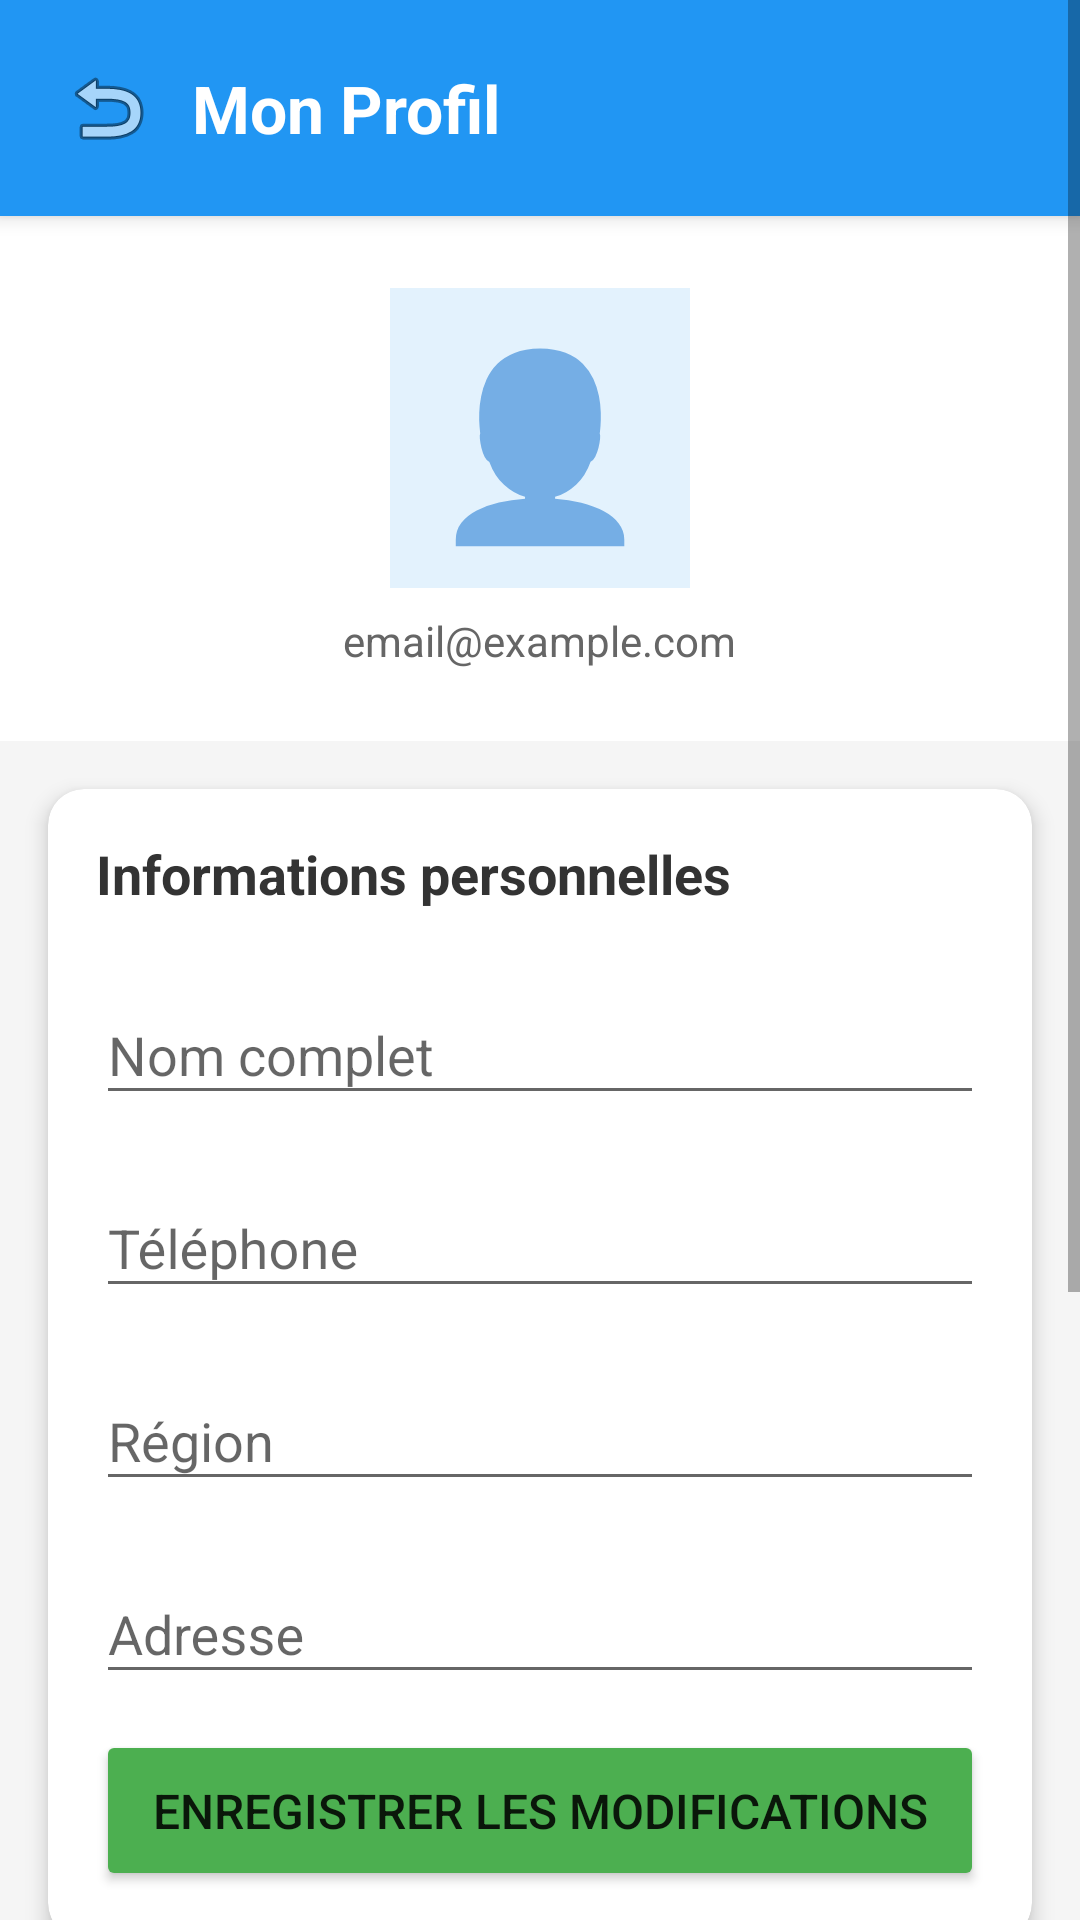

This screen was rendered from an Android layout file. Write that file and the resources it references.
<!-- AndroidManifest.xml: application theme Theme.AppCompat.Light.DarkActionBar -->
<!-- res/layout/activity_profile.xml -->
<?xml version="1.0" encoding="utf-8"?>
<ScrollView xmlns:android="http://schemas.android.com/apk/res/android"
    xmlns:app="http://schemas.android.com/apk/res-auto"
    android:layout_width="match_parent"
    android:layout_height="match_parent"
    android:fillViewport="true"
    android:background="#F5F5F5">

    <LinearLayout
        android:layout_width="match_parent"
        android:layout_height="wrap_content"
        android:orientation="vertical">

        
        <androidx.cardview.widget.CardView
            android:layout_width="match_parent"
            android:layout_height="wrap_content"
            app:cardCornerRadius="0dp"
            app:cardElevation="4dp"
            android:backgroundTint="#2196F3">

            <LinearLayout
                android:layout_width="match_parent"
                android:layout_height="wrap_content"
                android:orientation="horizontal"
                android:padding="16dp"
                android:gravity="center_vertical">

                <ImageButton
                    android:id="@+id/btnBack"
                    android:layout_width="40dp"
                    android:layout_height="40dp"
                    android:src="@android:drawable/ic_menu_revert"
                    android:background="?attr/selectableItemBackgroundBorderless"
                    app:tint="#FFFFFF"
                    android:contentDescription="Retour" />

                <TextView
                    android:layout_width="0dp"
                    android:layout_height="wrap_content"
                    android:layout_weight="1"
                    android:text="Mon Profil"
                    android:textSize="22sp"
                    android:textStyle="bold"
                    android:textColor="#FFFFFF"
                    android:layout_marginStart="8dp" />
            </LinearLayout>
        </androidx.cardview.widget.CardView>

        
        <LinearLayout
            android:layout_width="match_parent"
            android:layout_height="wrap_content"
            android:orientation="vertical"
            android:gravity="center"
            android:padding="24dp"
            android:background="#FFFFFF">

            <TextView
                android:layout_width="100dp"
                android:layout_height="100dp"
                android:text="👤"
                android:textSize="60sp"
                android:gravity="center"
                android:background="#E3F2FD"
                android:layout_marginBottom="8dp" />

            <TextView
                android:id="@+id/tvUserEmail"
                android:layout_width="wrap_content"
                android:layout_height="wrap_content"
                android:text="email@example.com"
                android:textSize="14sp"
                android:textColor="#666666" />
        </LinearLayout>

        
        <androidx.cardview.widget.CardView
            android:layout_width="match_parent"
            android:layout_height="wrap_content"
            android:layout_margin="16dp"
            app:cardCornerRadius="12dp"
            app:cardElevation="4dp">

            <LinearLayout
                android:layout_width="match_parent"
                android:layout_height="wrap_content"
                android:orientation="vertical"
                android:padding="16dp">

                <TextView
                    android:layout_width="wrap_content"
                    android:layout_height="wrap_content"
                    android:text="Informations personnelles"
                    android:textSize="18sp"
                    android:textStyle="bold"
                    android:textColor="#333333"
                    android:layout_marginBottom="16dp" />

                
                <com.google.android.material.textfield.TextInputLayout
                    android:layout_width="match_parent"
                    android:layout_height="wrap_content"
                    android:layout_marginBottom="12dp"
                    android:hint="Nom complet">

                    <com.google.android.material.textfield.TextInputEditText
                        android:id="@+id/etName"
                        android:layout_width="match_parent"
                        android:layout_height="wrap_content"
                        android:inputType="textPersonName" />
                </com.google.android.material.textfield.TextInputLayout>

                
                <com.google.android.material.textfield.TextInputLayout
                    android:layout_width="match_parent"
                    android:layout_height="wrap_content"
                    android:layout_marginBottom="12dp"
                    android:hint="Téléphone">

                    <com.google.android.material.textfield.TextInputEditText
                        android:id="@+id/etPhone"
                        android:layout_width="match_parent"
                        android:layout_height="wrap_content"
                        android:inputType="phone" />
                </com.google.android.material.textfield.TextInputLayout>

                
                <com.google.android.material.textfield.TextInputLayout
                    android:layout_width="match_parent"
                    android:layout_height="wrap_content"
                    android:layout_marginBottom="12dp"
                    android:hint="Région">

                    <com.google.android.material.textfield.TextInputEditText
                        android:id="@+id/etRegion"
                        android:layout_width="match_parent"
                        android:layout_height="wrap_content"
                        android:inputType="text" />
                </com.google.android.material.textfield.TextInputLayout>

                
                <com.google.android.material.textfield.TextInputLayout
                    android:layout_width="match_parent"
                    android:layout_height="wrap_content"
                    android:layout_marginBottom="12dp"
                    android:hint="Adresse">

                    <com.google.android.material.textfield.TextInputEditText
                        android:id="@+id/etAddress"
                        android:layout_width="match_parent"
                        android:layout_height="wrap_content"
                        android:inputType="textPostalAddress"
                        android:minLines="2" />
                </com.google.android.material.textfield.TextInputLayout>

                
                <ProgressBar
                    android:id="@+id/progressBar"
                    android:layout_width="wrap_content"
                    android:layout_height="wrap_content"
                    android:layout_gravity="center"
                    android:layout_marginVertical="8dp"
                    android:visibility="gone" />

                
                <Button
                    android:id="@+id/btnSaveProfile"
                    android:layout_width="match_parent"
                    android:layout_height="wrap_content"
                    android:text="Enregistrer les modifications"
                    android:textSize="16sp"
                    android:backgroundTint="#4CAF50"
                    android:padding="16dp" />
            </LinearLayout>
        </androidx.cardview.widget.CardView>

        
        <androidx.cardview.widget.CardView
            android:layout_width="match_parent"
            android:layout_height="wrap_content"
            android:layout_marginStart="16dp"
            android:layout_marginEnd="16dp"
            android:layout_marginBottom="16dp"
            app:cardCornerRadius="12dp"
            app:cardElevation="4dp">

            <LinearLayout
                android:layout_width="match_parent"
                android:layout_height="wrap_content"
                android:orientation="vertical"
                android:padding="16dp">

                <TextView
                    android:layout_width="wrap_content"
                    android:layout_height="wrap_content"
                    android:text="Sécurité"
                    android:textSize="18sp"
                    android:textStyle="bold"
                    android:textColor="#333333"
                    android:layout_marginBottom="16dp" />

                <Button
                    android:id="@+id/btnChangePassword"
                    android:layout_width="match_parent"
                    android:layout_height="wrap_content"
                    android:text="Changer le mot de passe"
                    android:textSize="14sp"
                    android:backgroundTint="#FF9800"
                    android:drawableLeft="@android:drawable/ic_lock_lock"
                    android:drawableTint="#FFFFFF"
                    android:padding="12dp" />
            </LinearLayout>
        </androidx.cardview.widget.CardView>

        
        <androidx.cardview.widget.CardView
            android:layout_width="match_parent"
            android:layout_height="wrap_content"
            android:layout_marginStart="16dp"
            android:layout_marginEnd="16dp"
            android:layout_marginBottom="16dp"
            app:cardCornerRadius="12dp"
            app:cardElevation="4dp">

            <LinearLayout
                android:layout_width="match_parent"
                android:layout_height="wrap_content"
                android:orientation="vertical"
                android:padding="16dp">

                <TextView
                    android:layout_width="wrap_content"
                    android:layout_height="wrap_content"
                    android:text="Documents médicaux"
                    android:textSize="18sp"
                    android:textStyle="bold"
                    android:textColor="#333333"
                    android:layout_marginBottom="16dp" />

                <Button
                    android:id="@+id/btnMyDocuments"
                    android:layout_width="match_parent"
                    android:layout_height="wrap_content"
                    android:text="Gérer mes documents"
                    android:textSize="14sp"
                    android:backgroundTint="#9C27B0"
                    android:drawableLeft="@android:drawable/ic_menu_gallery"
                    android:drawableTint="#FFFFFF"
                    android:padding="12dp" />
            </LinearLayout>
        </androidx.cardview.widget.CardView>

    </LinearLayout>
</ScrollView>
<!-- resources referenced by this layout -->
<resources>

</resources>
